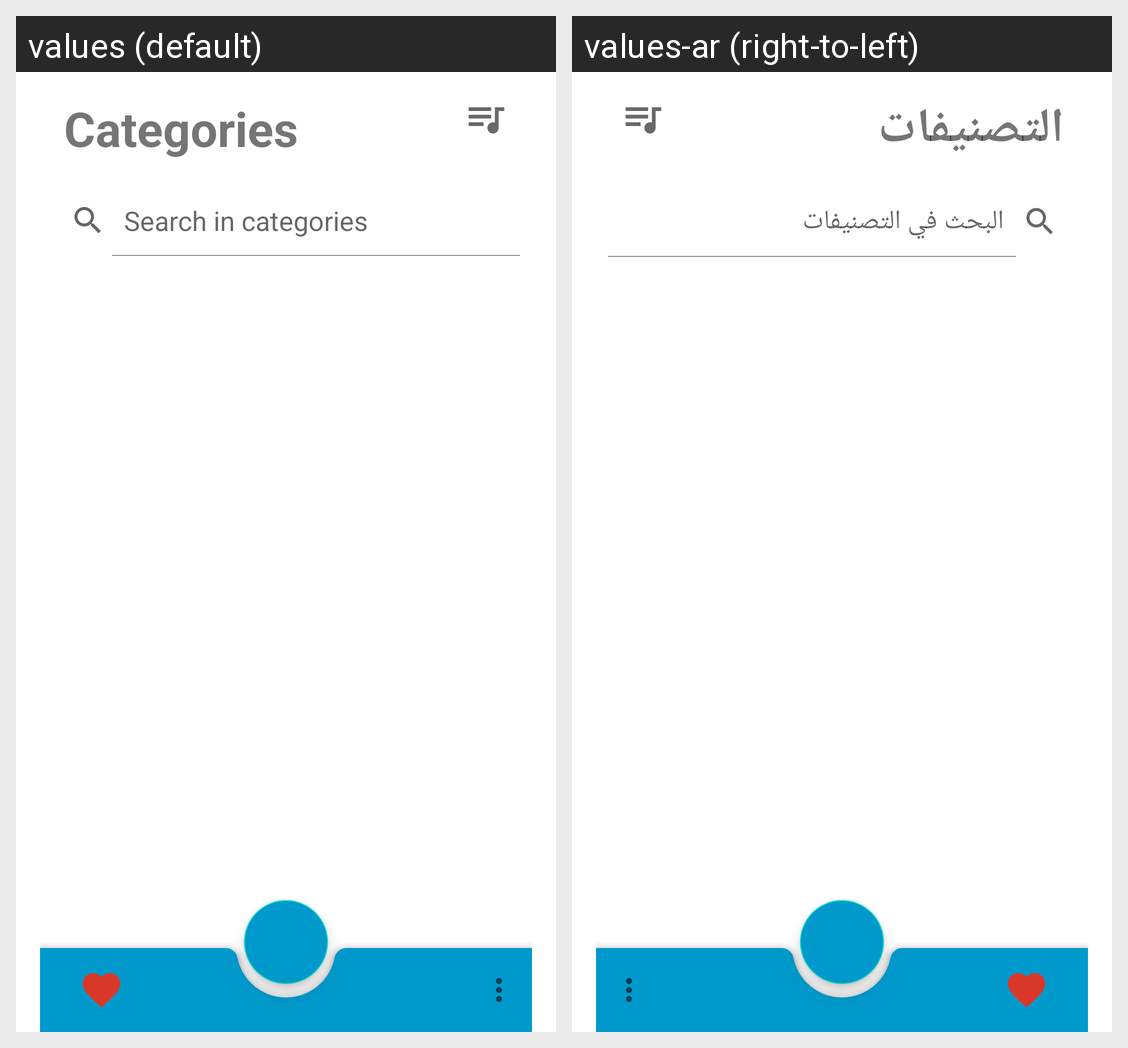

Translations of the strings shown on this Android screen, per locale in the grid:
Android screen res/layout/activity_main.xml rendered under 2 locales, left to right: values (default), values-ar (right-to-left). Device: Nexus 5 (rendered at 1080×1920; each locale shown at half size, 540×960, under a caption strip naming it); theme Theme.TODO.
Strings drawn on this screen, with the default value and each locale's value (text and hints the layout hard-codes, and strings that could not be matched under every locale, appear in the picture but are not listed):

categories
  values: Categories
  values-ar: التصنيفات

search_in_categories
  values: Search in categories
  values-ar: البحث في التصنيفات
